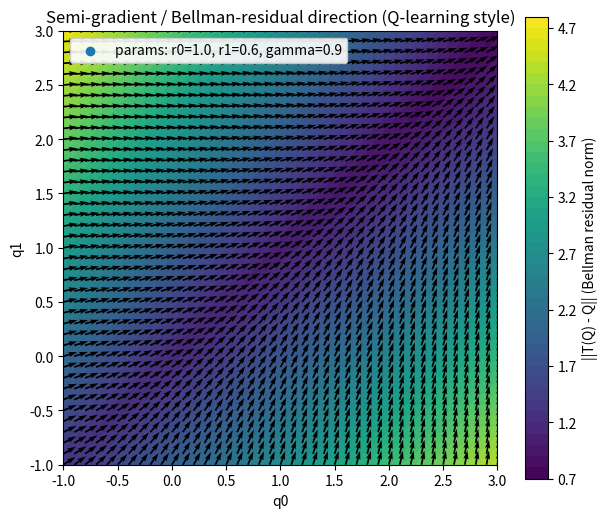
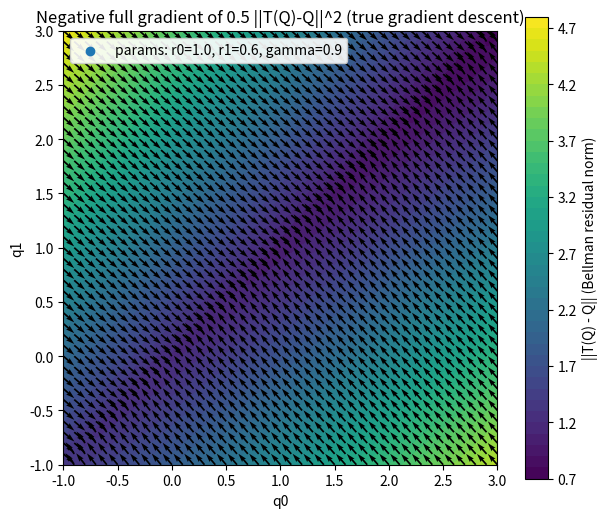

Python code for these plots, in order:
# Visualization comparing Q-learning (Bellman residual) direction vs full gradient of Bellman error
import numpy as np
import matplotlib.pyplot as plt

# Toy single-state two-action MDP parameters
r0, r1 = 1.0, 0.6
gamma = 0.9

# Define Bellman optimality operator T(Q) for 2 actions in a single-state MDP
def T_of_Q(q):
    # q: array-like shape (2,)
    m = np.max(q)
    return np.array([r0 + gamma * m, r1 + gamma * m])

# Grid of Q-values (q0, q1)
grid_min, grid_max, N = -1.0, 3.0, 41
q0_vals = np.linspace(grid_min, grid_max, N)
q1_vals = np.linspace(grid_min, grid_max, N)
Q0, Q1 = np.meshgrid(q0_vals, q1_vals)

# Preallocate fields
res_norm = np.zeros_like(Q0)
semi_u = np.zeros_like(Q0)  # semi-gradient (T-Q) x-component
semi_v = np.zeros_like(Q1)  # semi-gradient y-component
full_u = np.zeros_like(Q0)  # full gradient direction x
full_v = np.zeros_like(Q1)  # full gradient direction y

for i in range(N):
    for j in range(N):
        q = np.array([Q0[i,j], Q1[i,j]])
        Tq = T_of_Q(q)
        residual = Tq - q  # Bellman residual (T(Q) - Q)
        res_norm[i,j] = np.linalg.norm(residual)
        # semi-gradient direction (as used in Q-learning / bootstrapping): delta = T(q) - q
        semi = residual.copy()
        semi_u[i,j], semi_v[i,j] = semi[0], semi[1]
        # full gradient of 0.5 * ||T(q) - q||^2 (includes dT/dq)
        # compute Jacobian J_T (2x2) piecewise depending on argmax
        arg = 0 if q[0] >= q[1] else 1
        # derivative dT_i/dq_j = gamma if q_j is argmax, else 0
        J = np.zeros((2,2))
        J[:, arg] = gamma  # same column for both rows
        # full gradient = (J^T - I) @ (T - Q)
        full_grad = (J.T - np.eye(2)).dot(residual)
        # We will plot -full_grad direction (descent direction): negative gradient points towards decreasing loss
        fd = -full_grad
        full_u[i,j], full_v[i,j] = fd[0], fd[1]

# Normalize vectors for quiver plots (visual clarity)
def normalize_field(u, v, eps=1e-8):
    mag = np.sqrt(u**2 + v**2) + eps
    return u/mag, v/mag, mag

s_u, s_v, s_mag = normalize_field(semi_u, semi_v)
f_u, f_v, f_mag = normalize_field(full_u, full_v)

# Plot 1: contour of residual norm with semi-gradient quiver
plt.figure(figsize=(7,6))
CS = plt.contourf(Q0, Q1, res_norm, levels=40)
plt.colorbar(CS, label='||T(Q) - Q|| (Bellman residual norm)')
plt.quiver(Q0, Q1, s_u, s_v, scale=30, width=0.004)
plt.title("Semi-gradient / Bellman-residual direction (Q-learning style)")
plt.xlabel("q0")
plt.ylabel("q1")
plt.scatter([],[], label=f"params: r0={r0}, r1={r1}, gamma={gamma}")
plt.legend(loc='upper left', framealpha=0.9)
plt.grid(False)
plt.gca().set_aspect('equal', adjustable='box')

# Plot 2: contour of residual norm with full-gradient descent quiver
plt.figure(figsize=(7,6))
CS2 = plt.contourf(Q0, Q1, res_norm, levels=40)
plt.colorbar(CS2, label='||T(Q) - Q|| (Bellman residual norm)')
plt.quiver(Q0, Q1, f_u, f_v, scale=30, width=0.004)
plt.title("Negative full gradient of 0.5 ||T(Q)-Q||^2 (true gradient descent)")
plt.xlabel("q0")
plt.ylabel("q1")
plt.scatter([],[], label=f"params: r0={r0}, r1={r1}, gamma={gamma}")
plt.legend(loc='upper left', framealpha=0.9)
plt.grid(False)
plt.gca().set_aspect('equal', adjustable='box')

# Mark fixed points where residual ~ 0
tol = 1e-3
fixed_mask = res_norm < tol
fixed_points = np.column_stack((Q0[fixed_mask], Q1[fixed_mask]))
if fixed_points.size > 0:
    plt.figure(figsize=(6,6))
    plt.contourf(Q0, Q1, res_norm, levels=40)
    plt.colorbar(label='||T(Q) - Q||')
    plt.scatter(fixed_points[:,0], fixed_points[:,1], marker='x', s=50)
    plt.title("Fixed points (where T(Q)=Q)")
    plt.xlabel("q0")
    plt.ylabel("q1")
    plt.gca().set_aspect('equal', adjustable='box')

plt.show()

# For clarity print a short explanation summary
print("Legend / interpretation:")
print("- Contours show the norm of the Bellman residual ||T(Q)-Q||. Fixed points satisfy residual=0.")
print("- Top figure: arrows show the semi-gradient / residual direction T(Q)-Q (what Q-learning bootstrapping follows).")
print("- Middle figure: arrows show the negative FULL gradient of 0.5||T(Q)-Q||^2 (the true descent direction including dT/dQ).")
print("- Differences between the two vector fields explain why Q-learning updates (bootstrapping) are NOT generally equal to gradient descent steps on the Bellman error.")

